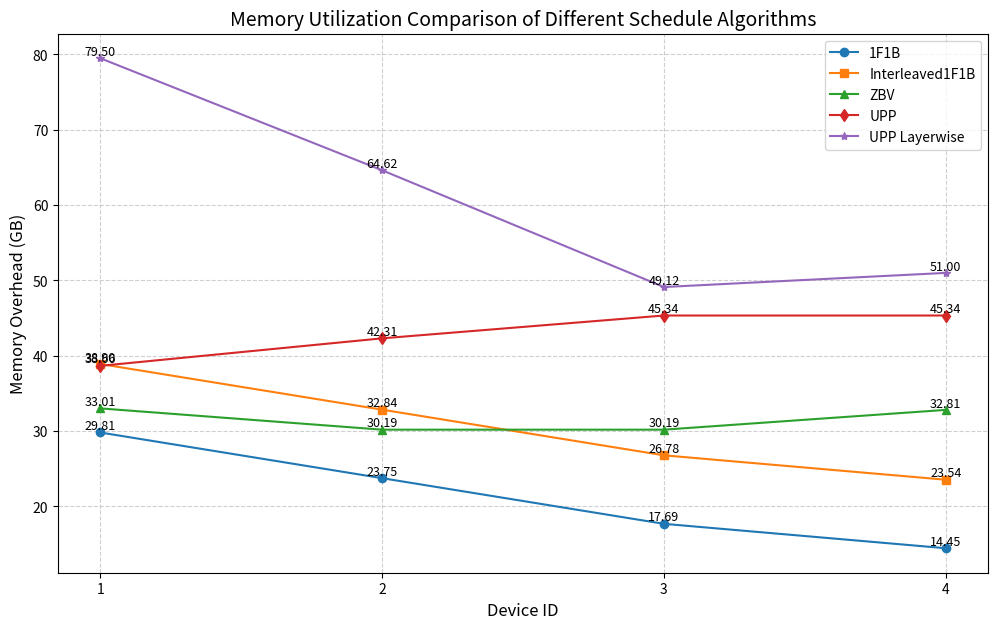

Write Python code to recreate this figure.
pp4mb16_1f1b = [29.810272216796875, 23.747772216796875, 17.685272216796875, 14.446990966796875]
pp4mb16_Interleaved1f1b = [38.904022216796875, 32.841522216796875, 26.779022216796875, 23.540740966796875]
pp4mb16_zbv = [33.00959014892578, 30.18537139892578, 30.18537139892578, 32.811065673828125]
pp4mb16_upp = [38.65802764892578, 42.31037139892578, 45.34162139892578, 45.34162139892578]

import matplotlib.pyplot as plt
import numpy as np

# 数据
pp4mb16_1f1b = [29.810272216796875, 23.747772216796875, 17.685272216796875, 14.446990966796875]
pp4mb16_Interleaved1f1b = [38.904022216796875, 32.841522216796875, 26.779022216796875, 23.540740966796875]
pp4mb16_zbv = [33.00959014892578, 30.18537139892578, 30.18537139892578, 32.811065673828125]
pp4mb16_upp = [38.65802764892578, 42.31037139892578, 45.34162139892578, 45.34162139892578]
pp4mb16_upp_layerwise = [79.49858093261719, 64.62396240234375, 49.123069763183594, 50.998565673828125]  # 新增数据

# 设备数量
devices = np.arange(1, 5)

# 创建画布
plt.figure(figsize=(12, 7))

# 绘制折线图
plt.plot(devices, pp4mb16_1f1b, marker='o', label='1F1B')
plt.plot(devices, pp4mb16_Interleaved1f1b, marker='s', label='Interleaved1F1B')
plt.plot(devices, pp4mb16_zbv, marker='^', label='ZBV')
plt.plot(devices, pp4mb16_upp, marker='d', label='UPP')
plt.plot(devices, pp4mb16_upp_layerwise, marker='*', label='UPP Layerwise')  # 新增数据绘图

# 添加数据标签
for i, (a, b, c, d, e) in enumerate(zip(pp4mb16_1f1b, pp4mb16_Interleaved1f1b, pp4mb16_zbv, pp4mb16_upp, pp4mb16_upp_layerwise)):
    plt.text(i + 1, a, f'{a:.2f}', ha='center', va='bottom', fontsize=9)
    plt.text(i + 1, b, f'{b:.2f}', ha='center', va='bottom', fontsize=9)
    plt.text(i + 1, c, f'{c:.2f}', ha='center', va='bottom', fontsize=9)
    plt.text(i + 1, d, f'{d:.2f}', ha='center', va='bottom', fontsize=9)
    plt.text(i + 1, e, f'{e:.2f}', ha='center', va='bottom', fontsize=9)  # 新增数据标签

# 设置标题和标签
plt.title('Memory Utilization Comparison of Different Schedule Algorithms', fontsize=14)
plt.xlabel('Device ID', fontsize=12)
plt.ylabel('Memory Overhead (GB)', fontsize=12)

# 设置x轴刻度
plt.xticks(devices)

# 添加图例
plt.legend()

# 显示网格
plt.grid(True, linestyle='--', alpha=0.6)

# 显示图表
plt.show()